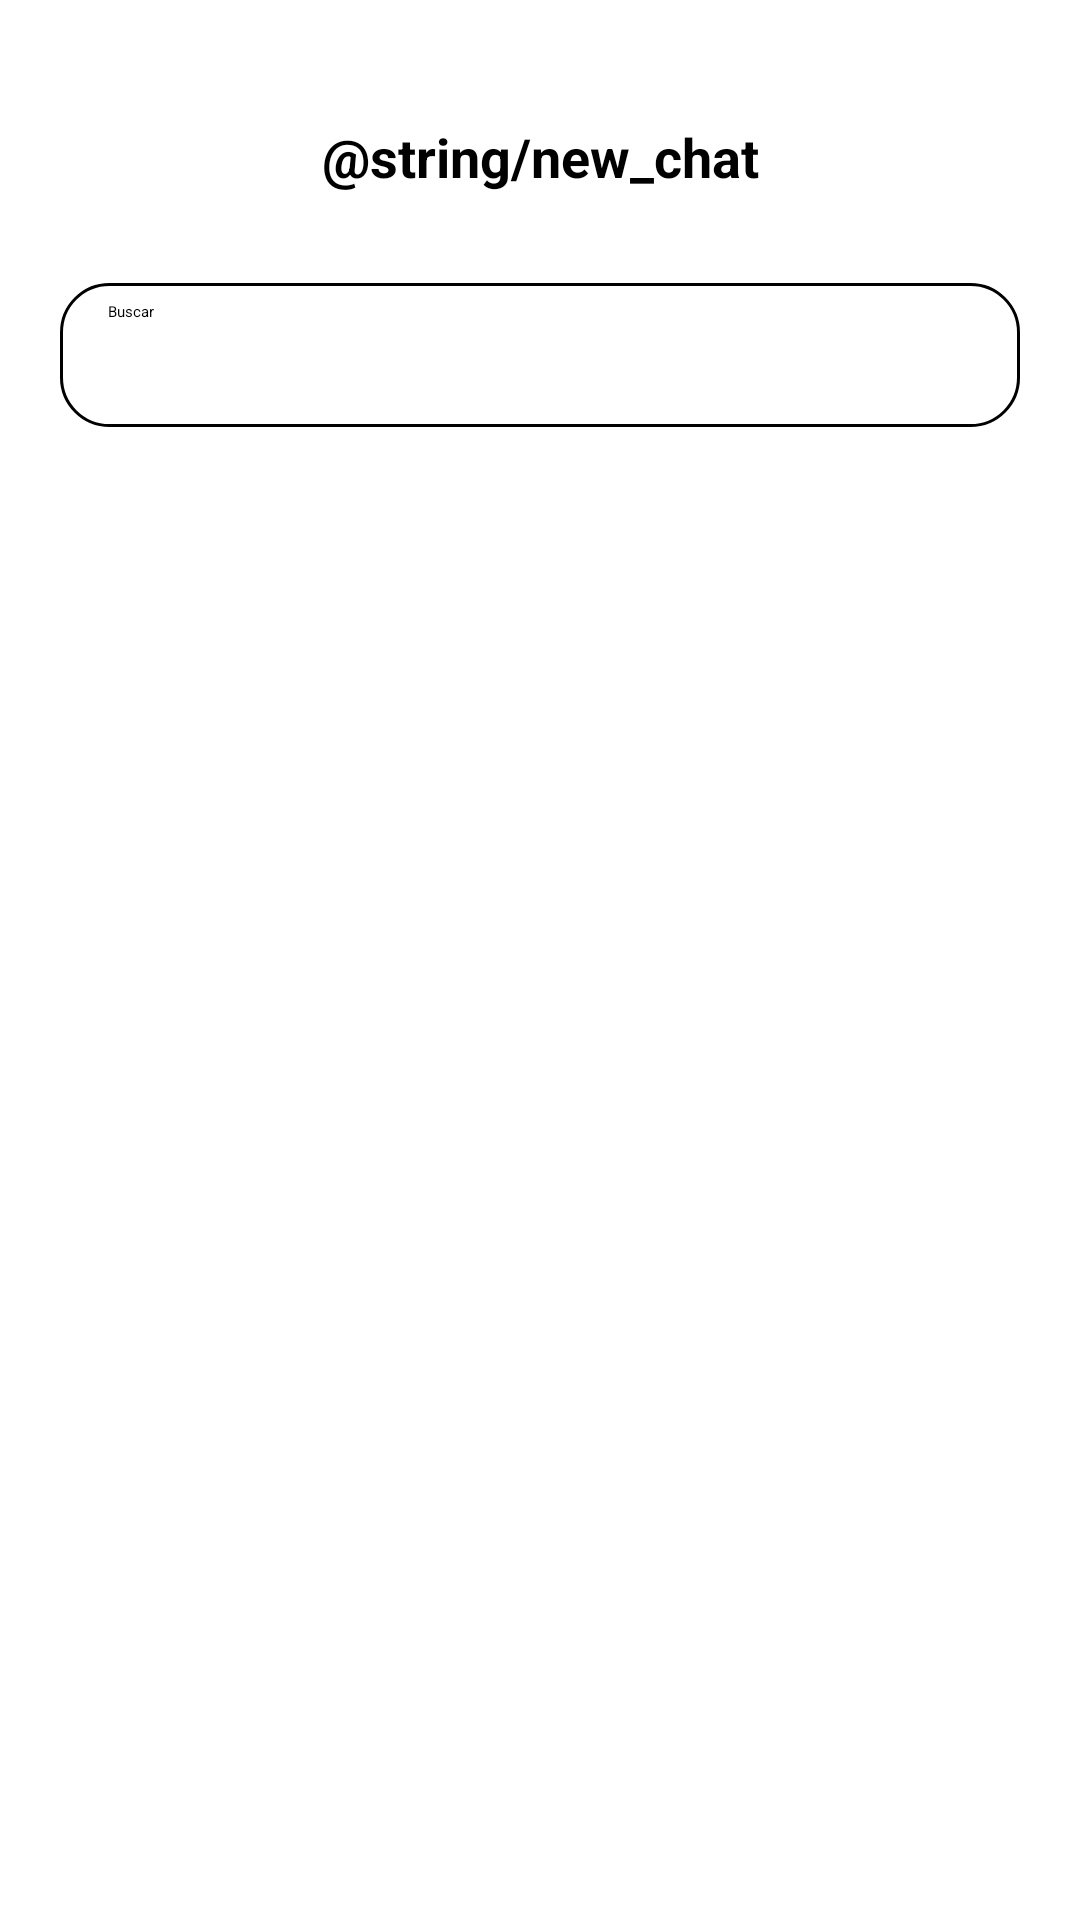

Reconstruct the res/layout file that produces this screen, plus the resources it refers to.
<!-- AndroidManifest.xml: application theme Theme.EasyChat -->
<!-- res/layout/fragment_new_chat.xml -->
<?xml version="1.0" encoding="utf-8"?>
<androidx.constraintlayout.widget.ConstraintLayout xmlns:android="http://schemas.android.com/apk/res/android"
    xmlns:app="http://schemas.android.com/apk/res-auto"
    xmlns:tools="http://schemas.android.com/tools"
    android:layout_width="match_parent"
    android:layout_height="match_parent"
    android:background="@color/white"
    tools:context=".ui.new_chat.NewChatFragment">

    <TextView
        android:id="@+id/tv_new_chat"
        android:layout_width="wrap_content"
        android:layout_height="wrap_content"
        android:text="@string/new_chat"
        android:textStyle="bold"
        android:textSize="18sp"
        android:layout_marginTop="40dp"
        app:layout_constraintTop_toTopOf="parent"
        app:layout_constraintStart_toStartOf="parent"
        app:layout_constraintEnd_toEndOf="parent"
        app:layout_constraintBottom_toTopOf="@+id/sw_chat" />

    <ImageButton
        android:id="@+id/btn_cancel"
        android:layout_width="wrap_content"
        android:layout_height="wrap_content"
        android:background="@color/white"
        android:padding="20dp"
        android:src="@drawable/ic_cancel"
        app:layout_constraintEnd_toEndOf="parent"
        app:layout_constraintTop_toTopOf="parent" />

    <SearchView
        android:id="@+id/sw_chat"
        android:layout_width="match_parent"
        android:layout_height="wrap_content"
        android:layout_marginHorizontal="20dp"
        android:layout_marginTop="30dp"
        android:background="@drawable/rounded_background"
        android:clickable="true"
        android:focusable="true"
        android:iconifiedByDefault="false"
        android:queryHint="Buscar"
        app:layout_constraintEnd_toEndOf="parent"
        app:layout_constraintTop_toBottomOf="@id/tv_new_chat"
        app:layout_constraintStart_toStartOf="parent" />

    <androidx.recyclerview.widget.RecyclerView
        android:id="@+id/rv_users_new_chat"
        android:layout_width="0dp"
        android:layout_height="wrap_content"
        android:paddingBottom="10dp"
        android:paddingTop="10dp"
        android:layout_marginTop="15dp"
        app:layout_constraintTop_toBottomOf="@id/sw_chat"
        app:layout_constraintStart_toStartOf="parent"
        app:layout_constraintEnd_toEndOf="parent"
        android:scrollbars="vertical"
        tools:listitem="@layout/item_user_row_message" />

    <ScrollView
        android:layout_width="wrap_content"
        android:layout_height="0dp"
        app:layout_constraintTop_toBottomOf="@id/sw_chat"
        app:layout_constraintEnd_toEndOf="parent">

        <LinearLayout
            android:id="@+id/alphabetScroller"
            android:layout_width="wrap_content"
            android:layout_height="0dp"
            android:padding="10dp"
            android:orientation="vertical"
            android:gravity="center" />

    </ScrollView>

</androidx.constraintlayout.widget.ConstraintLayout>
<!-- res/layout/item_user_row_message.xml (included above) -->
<?xml version="1.0" encoding="utf-8"?>
<androidx.cardview.widget.CardView xmlns:android="http://schemas.android.com/apk/res/android"
    xmlns:app="http://schemas.android.com/apk/res-auto"
    xmlns:tools="http://schemas.android.com/tools"
    android:layout_width="match_parent"
    android:layout_height="60dp"
    android:layout_marginBottom="10dp"
    android:layout_marginStart="30dp"
    android:layout_marginEnd="40dp"
    app:cardCornerRadius="15dp"
    app:cardElevation="8dp"
    app:cardBackgroundColor="@color/white">

    <LinearLayout
        android:layout_width="match_parent"
        android:layout_height="match_parent"
        android:orientation="horizontal"
        android:layout_gravity="center_horizontal">

        <TextView
            android:id="@+id/tv_initial"
            android:layout_width="50dp"
            android:layout_height="50dp"
            android:layout_marginEnd="28dp"
            android:layout_marginTop="4dp"
            android:layout_marginStart="15dp"
            android:gravity="center"
            android:paddingBottom="13dp"
            android:text=""
            android:textColor="@android:color/white"
            android:textSize="35sp" />

        <LinearLayout
            android:layout_width="wrap_content"
            android:layout_height="wrap_content"
            android:orientation="vertical"
            android:gravity="center_vertical">

            <TextView
                android:id="@+id/tv_user_name"
                android:layout_width="wrap_content"
                android:layout_height="wrap_content"
                android:layout_marginTop="9dp"
                android:textSize="19sp"
                tools:text="Pepe"
                android:layout_gravity="start" />

        </LinearLayout>


    </LinearLayout>

</androidx.cardview.widget.CardView>
<!-- resources referenced by this layout -->
<resources>
  <color name="white">#FFFFFFFF</color>
  
      //Color App
  <!-- drawable rounded_background (drawable) -->
  <?xml version="1.0" encoding="utf-8"?>
  <shape xmlns:android="http://schemas.android.com/apk/res/android"
      android:shape="rectangle">
      <solid android:color="@android:color/white" />
      <corners android:radius="16dp" /> 
      <stroke
          android:width="1dp"
          android:color="#000000" /> 
  </shape>
  <string name="new_chat">Nuwe klets</string>
</resources>
